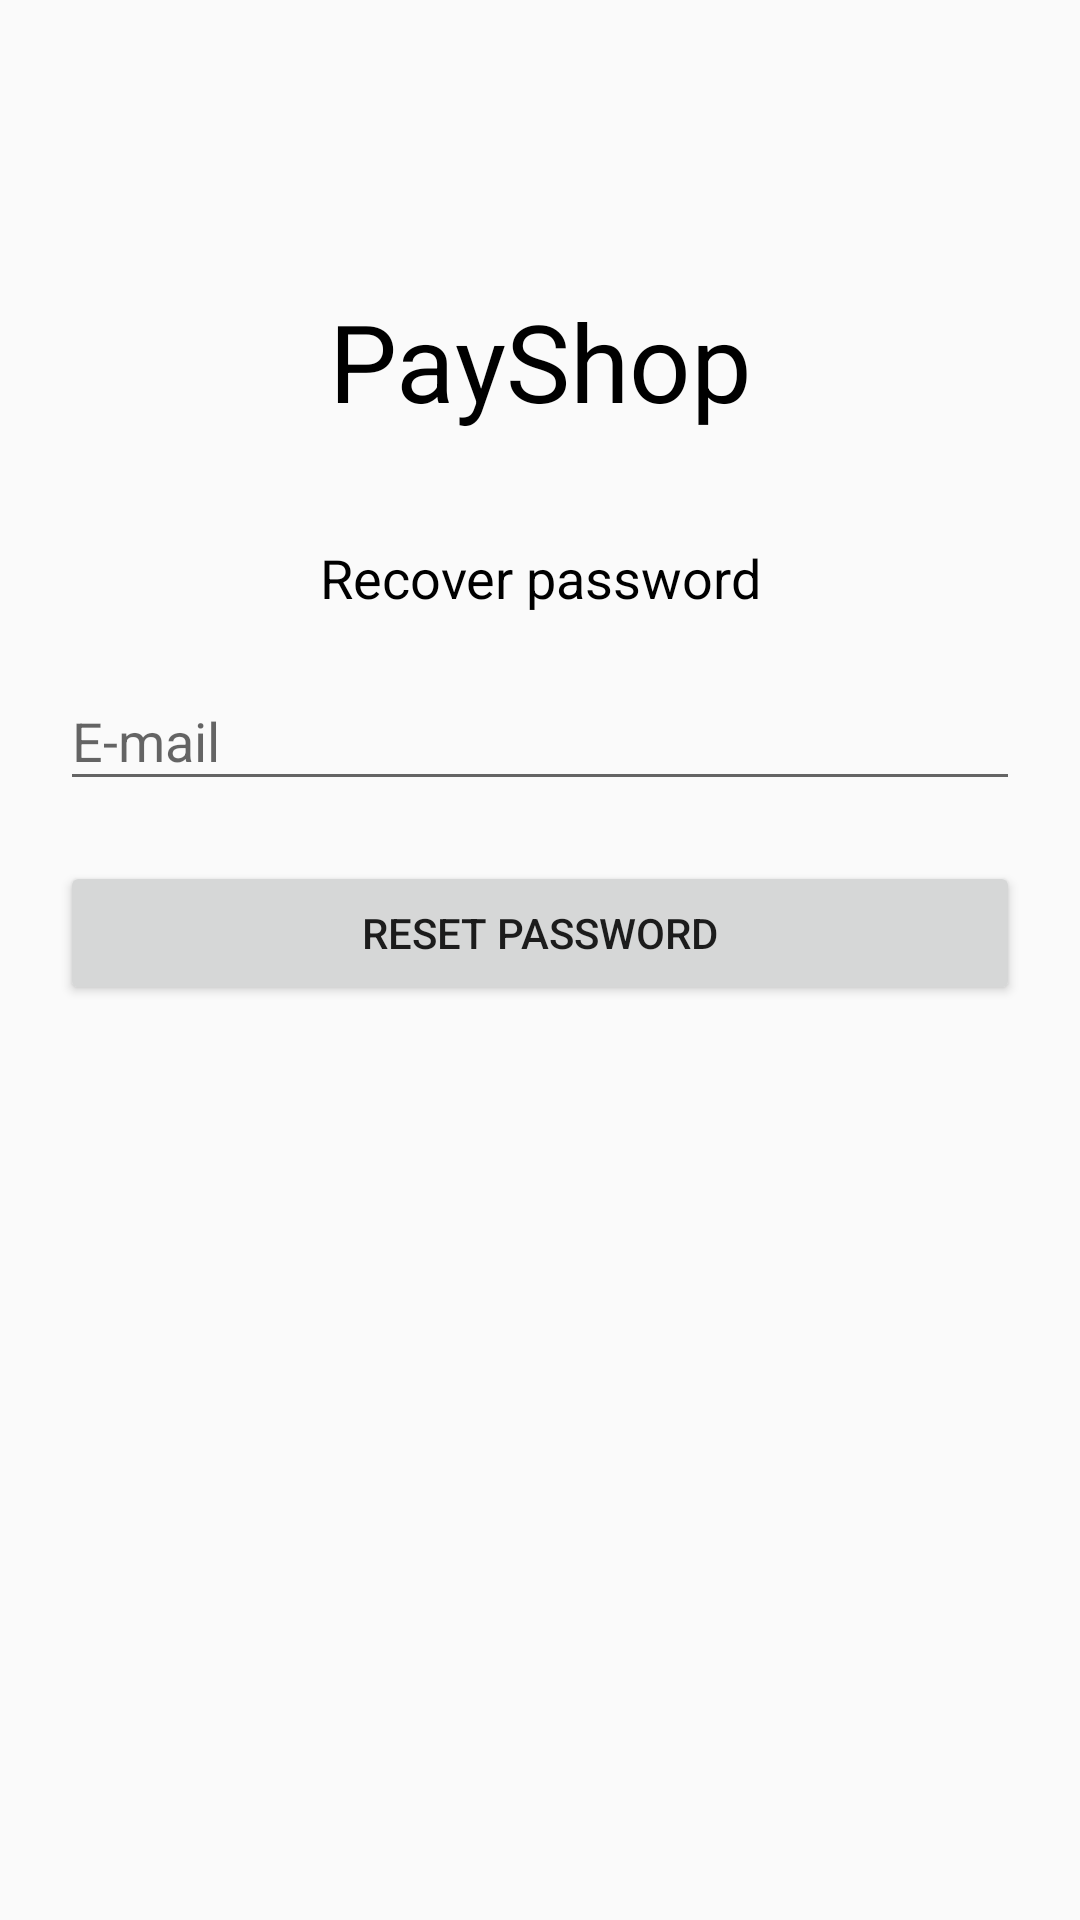

Here is an Android app screen rendered from its layout file. Give the layout XML and the strings, colors and styles it references.
<!-- AndroidManifest.xml: application theme AppTheme -->
<!-- res/layout/activity_forgot_password.xml -->
<?xml version="1.0" encoding="utf-8"?>
<ScrollView xmlns:android="http://schemas.android.com/apk/res/android"
    android:layout_width="fill_parent"
    android:layout_height="fill_parent"
    android:fitsSystemWindows="true">
    <LinearLayout
        android:orientation="vertical"
        android:layout_width="match_parent"
        android:layout_height="wrap_content"
        android:paddingTop="60dp"
        android:paddingStart="20dp"
        android:paddingEnd="20dp">

        <TextView
            android:layout_width="match_parent"
            android:layout_height="wrap_content"
            android:id="@+id/appName"
            android:textColor="@android:color/black"
            android:textSize="36sp"
            android:gravity="center"
            android:layout_gravity="center"
            android:layout_marginTop="36dp"
            android:text="@string/app_name"/>

        <TextView
            android:layout_width="match_parent"
            android:layout_height="wrap_content"
            android:id="@+id/recoverPassword"
            android:textColor="@android:color/black"
            android:textSize="18sp"
            android:gravity="center"
            android:layout_gravity="center"
            android:layout_marginTop="36dp"
            android:text="@string/recover_password"/>

        
        <com.google.android.material.textfield.TextInputLayout
            android:layout_width="match_parent"
            android:layout_height="wrap_content"
            android:layout_marginTop="10dp"
            android:layout_marginBottom="10dp">
            <EditText
                android:layout_width="match_parent"
                android:layout_height="wrap_content"
                android:id="@+id/email_txt"
                android:inputType="textEmailAddress"
                android:hint="@string/email"/>
        </com.google.android.material.textfield.TextInputLayout>

        <androidx.appcompat.widget.AppCompatButton
            android:layout_width="match_parent"
            android:layout_height="wrap_content"
            android:id="@+id/sendpass_btn"
            android:layout_marginTop="10dp"
            android:layout_marginBottom="10dp"
            android:text="@string/send_password_link"/>
    </LinearLayout>
</ScrollView>
<!-- resources referenced by this layout -->
<resources>
  <string name="app_name">PayShop</string>
  <string name="email">E-mail</string>
  <string name="recover_password">Recover password</string>
  <string name="send_password_link">Reset password</string>
  <style name="AppTheme" parent="Theme.AppCompat.Light.DarkActionBar">
          
          <item name="colorPrimary">@color/colorPrimary</item>
          <item name="colorPrimaryDark">@color/colorPrimaryDark</item>
          <item name="colorAccent">@color/colorAccent</item>
      </style>
  <color name="colorPrimary">#00B0FF</color>
  <color name="colorPrimaryDark">#2979FF</color>
  <color name="colorAccent">#FFFFFF</color>
</resources>
